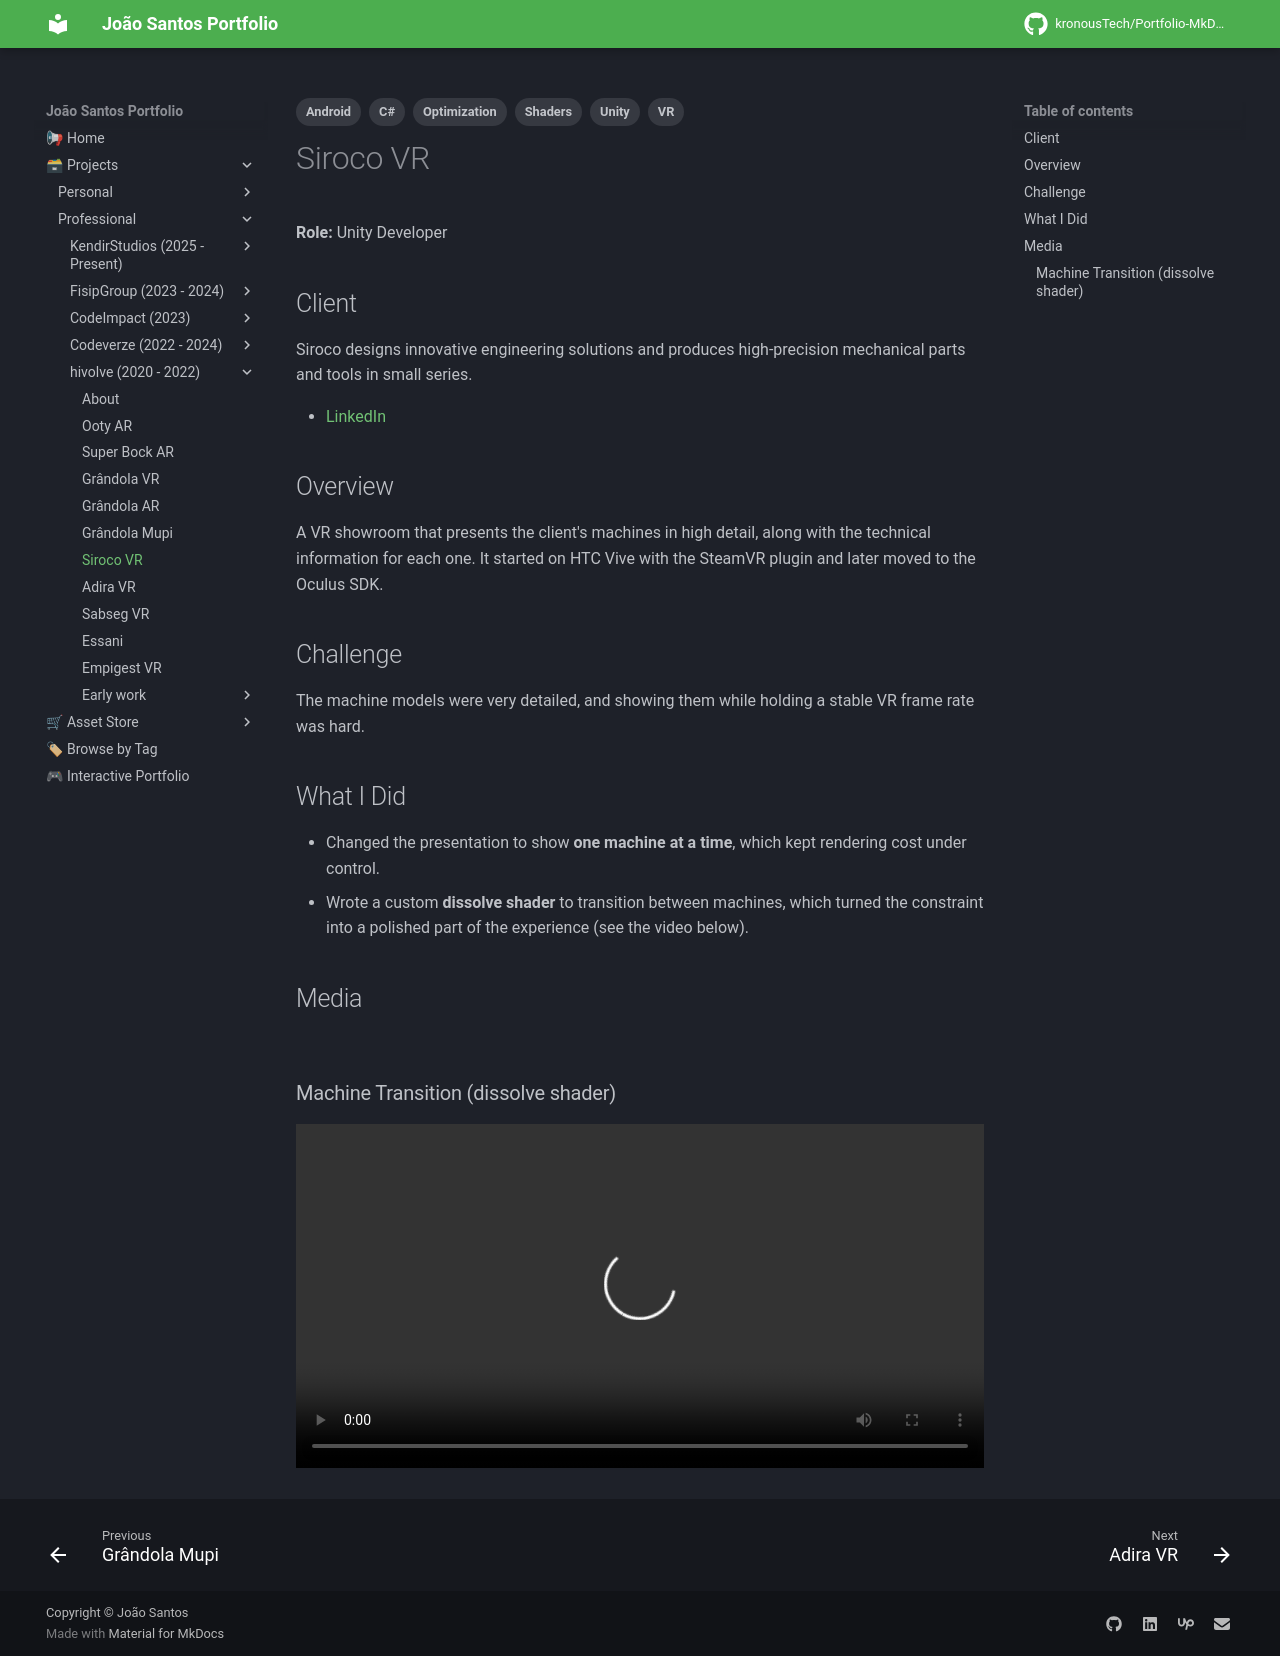

repository: kronousTech/Portfolio-MkDocs · page: projects/professional/hivolve/siroco/index.html · generator: mkdocs

---
tags:
  - Unity
  - C#
  - VR
  - Android
  - Shaders
  - Optimization
---

# Siroco VR

**Role:** Unity Developer

## Client
Siroco designs innovative engineering solutions and produces high-precision mechanical parts and tools in small series.

- [LinkedIn](https://www.linkedin.com/company/sirocopt/)

## Overview
A VR showroom that presents the client's machines in high detail, along with the technical information for each one. It started on HTC Vive with the SteamVR plugin and later moved to the Oculus SDK.

## Challenge
The machine models were very detailed, and showing them while holding a stable VR frame rate was hard.

## What I Did
- Changed the presentation to show **one machine at a time**, which kept rendering cost under control.
- Wrote a custom **dissolve shader** to transition between machines, which turned the constraint into a polished part of the experience (see the video below).

## Media
<div class="slider">
  <button class="prev" aria-label="Previous image">&larr;</button>
  <img src="../../../../content/projects/hivolve/siroco/screenshot_1.png" alt="Siroco VR screenshot" loading="lazy">
  <img src="../../../../content/projects/hivolve/siroco/screenshot_2.png" alt="Siroco VR screenshot" loading="lazy">
  <img src="../../../../content/projects/hivolve/siroco/screenshot_3.png" alt="Siroco VR screenshot" loading="lazy">
  <img src="../../../../content/projects/hivolve/siroco/screenshot_4.png" alt="Siroco VR screenshot" loading="lazy">
  <img src="../../../../content/projects/hivolve/siroco/screenshot_5.png" alt="Siroco VR screenshot" loading="lazy">
  <button class="next" aria-label="Next image">&rarr;</button>
  <div class="counter"></div>
</div>

### Machine Transition (dissolve shader)
<video controls preload="metadata" width="100%">
  <source src="../../../../content/projects/hivolve/siroco/transition.mp4" type="video/mp4">
</video>
